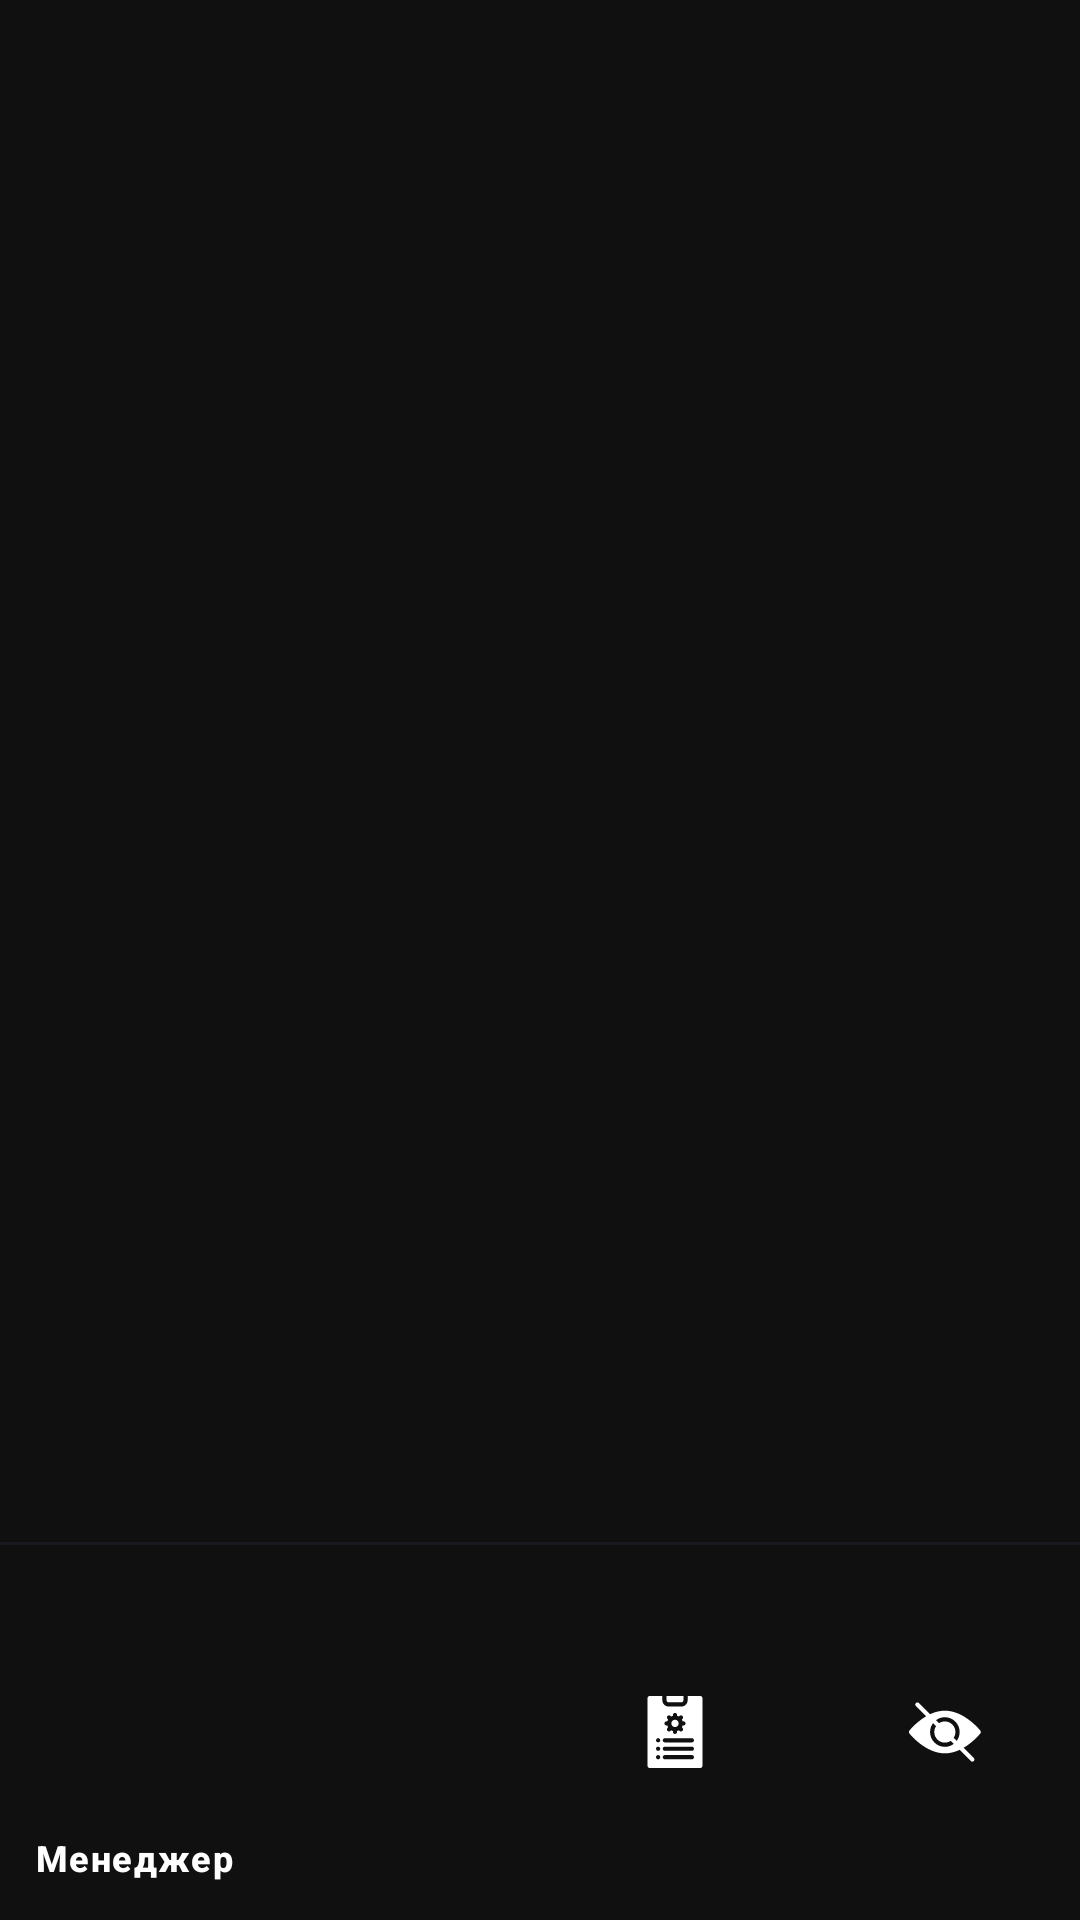

The Android layout XML behind this screen, and the referenced resources:
<!-- AndroidManifest.xml: application theme Theme.DigitalSecurityApp -->
<!-- res/layout/activity_main.xml -->
<?xml version="1.0" encoding="utf-8"?>
<androidx.constraintlayout.widget.ConstraintLayout xmlns:android="http://schemas.android.com/apk/res/android"
    xmlns:app="http://schemas.android.com/apk/res-auto"
    xmlns:tools="http://schemas.android.com/tools"
    android:id="@+id/main"
    android:layout_width="match_parent"
    android:layout_height="match_parent"
    android:background="#101010"
    tools:context=".MainActivity">

    <FrameLayout
        android:id="@+id/frame_layout"
        android:layout_width="0dp"
        android:layout_height="0dp"
        app:layout_constraintBottom_toTopOf="@+id/view"
        app:layout_constraintEnd_toEndOf="parent"
        app:layout_constraintStart_toStartOf="parent"
        app:layout_constraintTop_toTopOf="parent">


    </FrameLayout>

    <View
        android:id="@+id/view"
        android:layout_width="match_parent"
        android:layout_height="1dp"
        android:background="#191920"
        app:layout_constraintBottom_toTopOf="@id/navBar"
        tools:ignore="MissingConstraints" />


    <com.google.android.material.bottomnavigation.BottomNavigationView
        android:id="@+id/navBar"
        android:layout_width="match_parent"
        android:layout_height="125dp"
        android:background="#101010"
        app:itemActiveIndicatorStyle="@style/App.Custom.Indicator"
        app:itemIconTint="#FFFFFF"
        app:itemTextColor="#FFFFFF"
        app:layout_constraintBottom_toBottomOf="parent"
        app:menu="@menu/buttom_menu" />
</androidx.constraintlayout.widget.ConstraintLayout>
<!-- resources referenced by this layout -->
<resources>
  <style name="App.Custom.Indicator" parent="Widget.Material3.BottomNavigationView.ActiveIndicator">
          <item name="android:color">@color/design_default_color_primary_variant</item>
      </style>
  <style name="Theme.DigitalSecurityApp" parent="Base.Theme.DigitalSecurityApp" />
  <style name="Base.Theme.DigitalSecurityApp" parent="Theme.Material3.DayNight.NoActionBar">
          <item name="android:textColor">#FFFFFF</item>
          <item name="colorPrimary">#FFFFFF</item>
  
      </style>
</resources>
